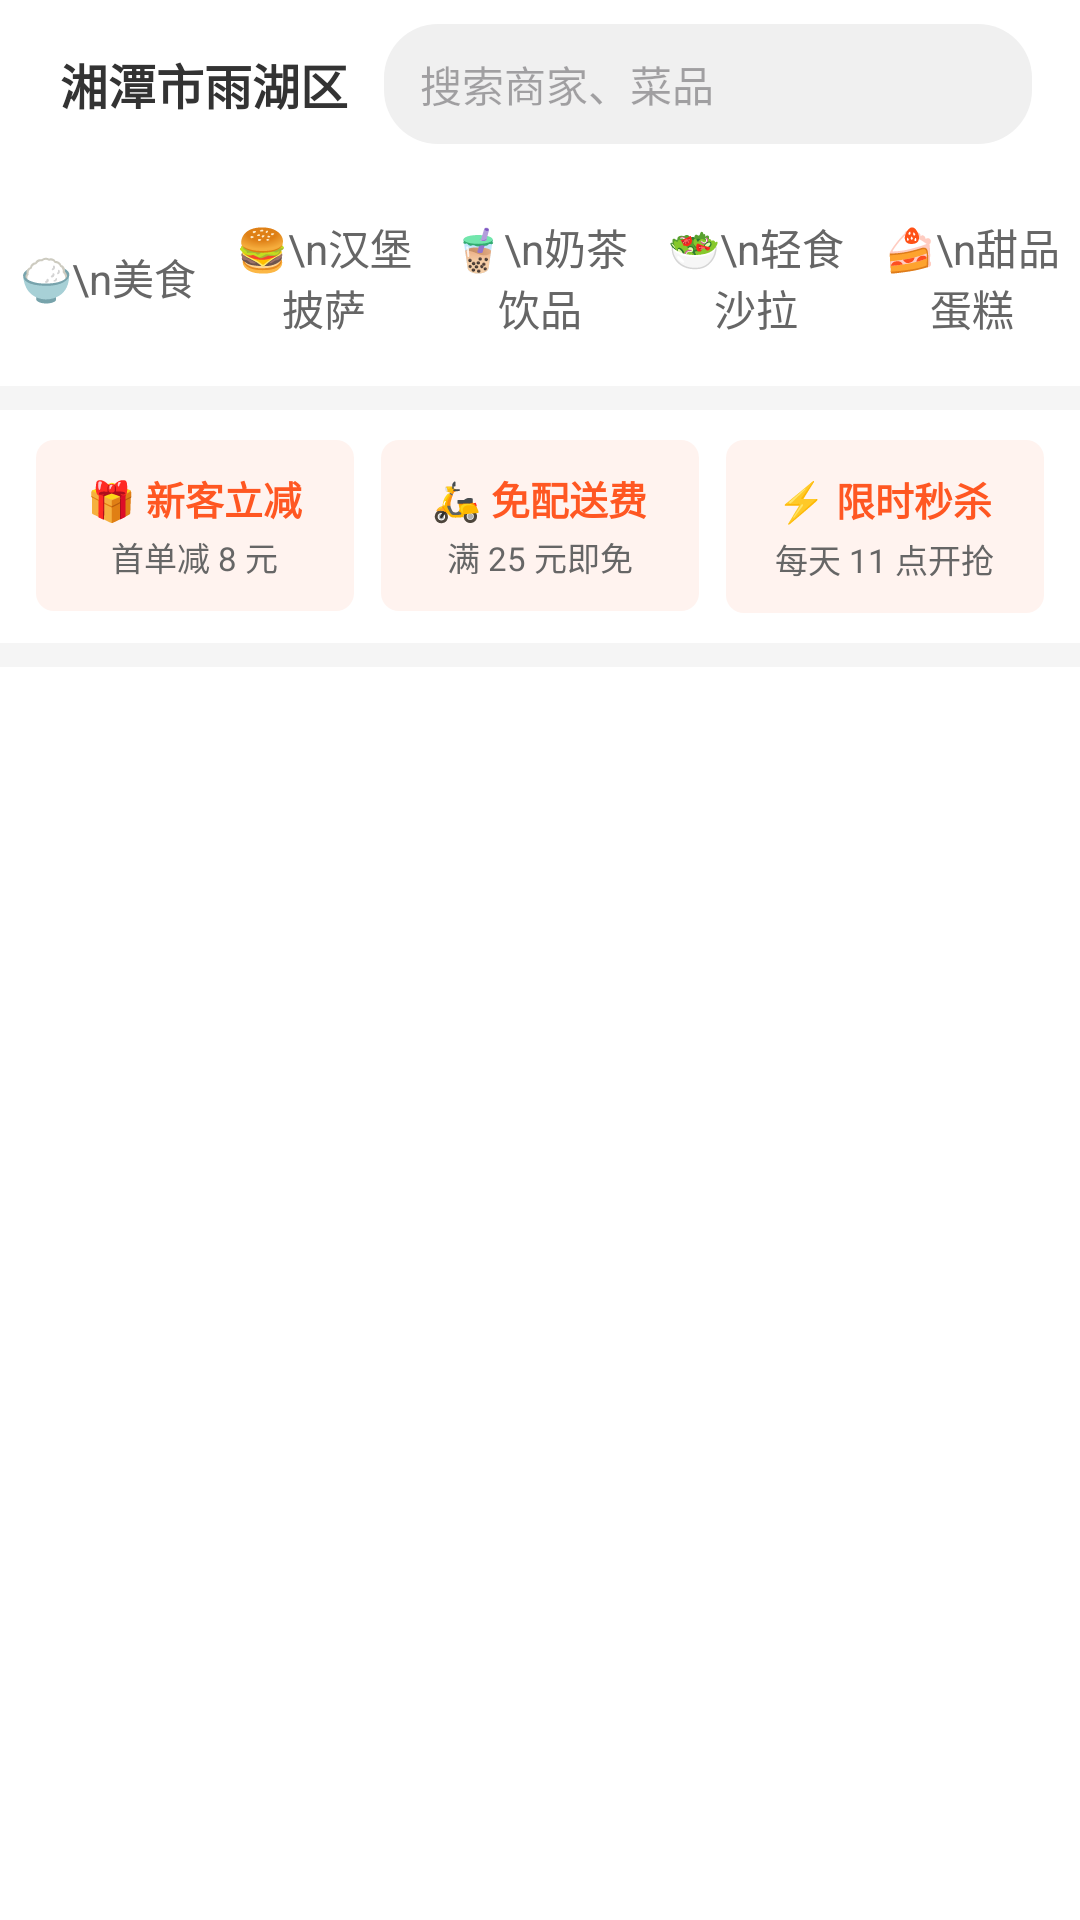

This screen was rendered from an Android layout file. Write that file and the resources it references.
<!-- AndroidManifest.xml: application theme Theme.Application1 -->
<!-- res/layout/fragment_home.xml -->
<?xml version="1.0" encoding="utf-8"?>
<LinearLayout xmlns:android="http://schemas.android.com/apk/res/android"
    android:layout_width="match_parent"
    android:layout_height="match_parent"
    android:background="@color/page_bg"
    android:orientation="vertical">

    
    <LinearLayout
        android:layout_width="match_parent"
        android:layout_height="56dp"
        android:background="#FFFFFF"
        android:gravity="center_vertical"
        android:orientation="horizontal"
        android:paddingStart="16dp"
        android:paddingEnd="16dp">

        <TextView
            android:id="@+id/tvLocation"
            android:layout_width="wrap_content"
            android:layout_height="wrap_content"
            android:text=" 湘潭市雨湖区"
            android:textColor="#333333"
            android:textSize="16sp"
            android:textStyle="bold" />

        <EditText
            android:id="@+id/etSearch"
            android:layout_width="0dp"
            android:layout_height="40dp"
            android:layout_marginStart="12dp"
            android:layout_weight="1"
            android:background="@drawable/bg_search"
            android:hint="搜索商家、菜品"
            android:imeOptions="actionSearch"
            android:paddingStart="12dp"
            android:paddingEnd="12dp"
            android:singleLine="true"
            android:textSize="14sp" />
    </LinearLayout>

    
    <LinearLayout
        android:layout_width="match_parent"
        android:layout_height="wrap_content"
        android:background="#FFFFFF"
        android:gravity="center"
        android:orientation="horizontal"
        android:paddingTop="16dp"
        android:paddingBottom="16dp">

        <TextView
            android:id="@+id/tvCat1"
            android:layout_width="0dp"
            android:layout_height="wrap_content"
            android:layout_weight="1"
            android:gravity="center"
            android:text="🍚\n美食"
            android:textColor="#666666"
            android:textSize="14sp" />

        <TextView
            android:id="@+id/tvCat2"
            android:layout_width="0dp"
            android:layout_height="wrap_content"
            android:layout_weight="1"
            android:gravity="center"
            android:text="🍔\n汉堡披萨"
            android:textColor="#666666"
            android:textSize="14sp" />

        <TextView
            android:id="@+id/tvCat3"
            android:layout_width="0dp"
            android:layout_height="wrap_content"
            android:layout_weight="1"
            android:gravity="center"
            android:text="🧋\n奶茶饮品"
            android:textColor="#666666"
            android:textSize="14sp" />

        <TextView
            android:id="@+id/tvCat4"
            android:layout_width="0dp"
            android:layout_height="wrap_content"
            android:layout_weight="1"
            android:gravity="center"
            android:text="🥗\n轻食沙拉"
            android:textColor="#666666"
            android:textSize="14sp" />

        <TextView
            android:id="@+id/tvCat5"
            android:layout_width="0dp"
            android:layout_height="wrap_content"
            android:layout_weight="1"
            android:gravity="center"
            android:text="🍰\n甜品蛋糕"
            android:textColor="#666666"
            android:textSize="14sp" />
    </LinearLayout>

    
    <LinearLayout
        android:layout_width="match_parent"
        android:layout_height="wrap_content"
        android:layout_marginTop="8dp"
        android:background="#FFFFFF"
        android:orientation="horizontal"
        android:paddingStart="12dp"
        android:paddingTop="10dp"
        android:paddingEnd="12dp"
        android:paddingBottom="10dp">

        <LinearLayout
            android:layout_width="0dp"
            android:layout_height="wrap_content"
            android:layout_marginEnd="6dp"
            android:layout_weight="1"
            android:background="@drawable/bg_promotion"
            android:gravity="center"
            android:orientation="vertical"
            android:padding="10dp">

            <TextView
                android:layout_width="wrap_content"
                android:layout_height="wrap_content"
                android:text="🎁 新客立减"
                android:textColor="@color/brand_orange"
                android:textSize="13sp"
                android:textStyle="bold" />

            <TextView
                android:layout_width="wrap_content"
                android:layout_height="wrap_content"
                android:layout_marginTop="2dp"
                android:text="首单减 8 元"
                android:textColor="@color/text_secondary"
                android:textSize="11sp" />
        </LinearLayout>

        <LinearLayout
            android:layout_width="0dp"
            android:layout_height="wrap_content"
            android:layout_marginStart="3dp"
            android:layout_marginEnd="3dp"
            android:layout_weight="1"
            android:background="@drawable/bg_promotion"
            android:gravity="center"
            android:orientation="vertical"
            android:padding="10dp">

            <TextView
                android:layout_width="wrap_content"
                android:layout_height="wrap_content"
                android:text="🛵 免配送费"
                android:textColor="@color/brand_orange"
                android:textSize="13sp"
                android:textStyle="bold" />

            <TextView
                android:layout_width="wrap_content"
                android:layout_height="wrap_content"
                android:layout_marginTop="2dp"
                android:text="满 25 元即免"
                android:textColor="@color/text_secondary"
                android:textSize="11sp" />
        </LinearLayout>

        <LinearLayout
            android:layout_width="0dp"
            android:layout_height="wrap_content"
            android:layout_marginStart="6dp"
            android:layout_weight="1"
            android:background="@drawable/bg_promotion"
            android:gravity="center"
            android:orientation="vertical"
            android:padding="10dp">

            <TextView
                android:layout_width="wrap_content"
                android:layout_height="wrap_content"
                android:text="⚡ 限时秒杀"
                android:textColor="@color/brand_orange"
                android:textSize="13sp"
                android:textStyle="bold" />

            <TextView
                android:layout_width="wrap_content"
                android:layout_height="wrap_content"
                android:layout_marginTop="2dp"
                android:text="每天 11 点开抢"
                android:textColor="@color/text_secondary"
                android:textSize="11sp" />
        </LinearLayout>
    </LinearLayout>

    
    <FrameLayout
        android:layout_width="match_parent"
        android:layout_height="0dp"
        android:layout_weight="1"
        android:layout_marginTop="8dp">

        <androidx.recyclerview.widget.RecyclerView
            android:id="@+id/restaurantList"
            android:layout_width="match_parent"
            android:layout_height="match_parent"
            android:background="#FFFFFF" />

        
        <LinearLayout
            android:id="@+id/emptyView"
            android:layout_width="match_parent"
            android:layout_height="match_parent"
            android:background="@color/page_bg"
            android:gravity="center"
            android:orientation="vertical"
            android:visibility="gone">

            <TextView
                android:layout_width="wrap_content"
                android:layout_height="wrap_content"
                android:text="🍽️"
                android:textSize="52sp" />

            <TextView
                android:layout_width="wrap_content"
                android:layout_height="wrap_content"
                android:layout_marginTop="12dp"
                android:text="@string/empty_search_title"
                android:textColor="@color/text_secondary"
                android:textSize="15sp" />

            <TextView
                android:layout_width="wrap_content"
                android:layout_height="wrap_content"
                android:layout_marginTop="4dp"
                android:text="@string/empty_search_hint"
                android:textColor="@color/text_tertiary"
                android:textSize="13sp" />
        </LinearLayout>
    </FrameLayout>

</LinearLayout>
<!-- resources referenced by this layout -->
<resources>
  <color name="brand_orange">#FFFF5722</color>
  <color name="page_bg">#FFF5F5F5</color>
  <color name="text_secondary">#FF666666</color>
  <color name="text_tertiary">#FF999999</color>
  <!-- drawable bg_promotion (drawable) -->
  <?xml version="1.0" encoding="utf-8"?>
  <shape xmlns:android="http://schemas.android.com/apk/res/android"
      android:shape="rectangle">
      <solid android:color="@color/brand_orange_light" />
      <corners android:radius="6dp" />
  </shape>
  <!-- drawable bg_search (drawable) -->
  <?xml version="1.0" encoding="utf-8"?>
  <shape xmlns:android="http://schemas.android.com/apk/res/android"
      android:shape="rectangle">
      <solid android:color="#FFF0F0F0" />
      <corners android:radius="18dp" />
  </shape>
  <string name="empty_search_hint">换个关键词或分类试试</string>
  <string name="empty_search_title">没有找到相关商家</string>
  <style name="Theme.Application1" parent="Base.Theme.Application1" />
  <color name="brand_orange_light">#FFFFF3EF</color>
  <style name="Base.Theme.Application1" parent="Theme.Material3.Light.NoActionBar">
          <item name="colorPrimary">@color/brand_orange</item>
          <item name="android:statusBarColor">@color/white</item>
          <item name="android:windowLightStatusBar">true</item>
      </style>
  <color name="white">#FFFFFFFF</color>
</resources>
